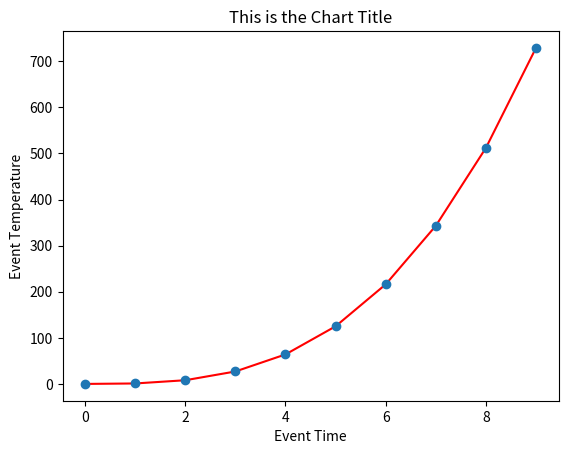

Generate this figure with matplotlib:
import os
os.system("cls")

import numpy as np
import pandas as pd
import matplotlib.pyplot as plt

plotXAxisData = pd.DataFrame(np.arange(0,10))
plotYAxisData = plotXAxisData ** 3


plt.title("This is the Chart Title")
plt.xlabel("Event Time")
plt.ylabel("Event Temperature")
plt.plot(plotXAxisData, plotYAxisData, 'r')
plt.plot(plotXAxisData, plotYAxisData, 'o')
plt.show()
